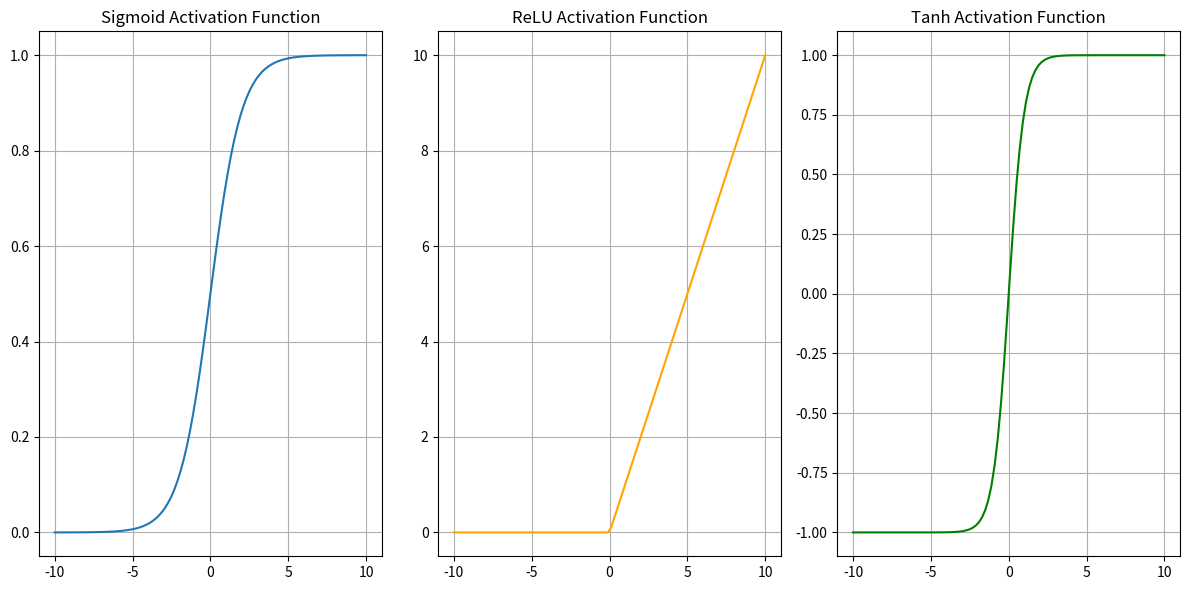

Recreate this plot in Python.
import numpy as np
import matplotlib.pyplot as plt

# Define activation functions
def sigmoid(x):
    return 1 / (1 + np.exp(-x))

def relu(x):
    return np.maximum(0, x)

def tanh(x):
    return np.tanh(x)

# Generate dataset
x = np.linspace(-10, 10, 100)

# Compute outputs
sigmoid_output = sigmoid(x)
relu_output = relu(x)
tanh_output = tanh(x)

# Plot the results
plt.figure(figsize=(12, 6))

plt.subplot(1, 3, 1)
plt.plot(x, sigmoid_output, label='Sigmoid')
plt.title('Sigmoid Activation Function')
plt.grid(True)

plt.subplot(1, 3, 2)
plt.plot(x, relu_output, label='ReLU', color='orange')
plt.title('ReLU Activation Function')
plt.grid(True)

plt.subplot(1, 3, 3)
plt.plot(x, tanh_output, label='Tanh', color='green')
plt.title('Tanh Activation Function')
plt.grid(True)

plt.tight_layout()
plt.show()